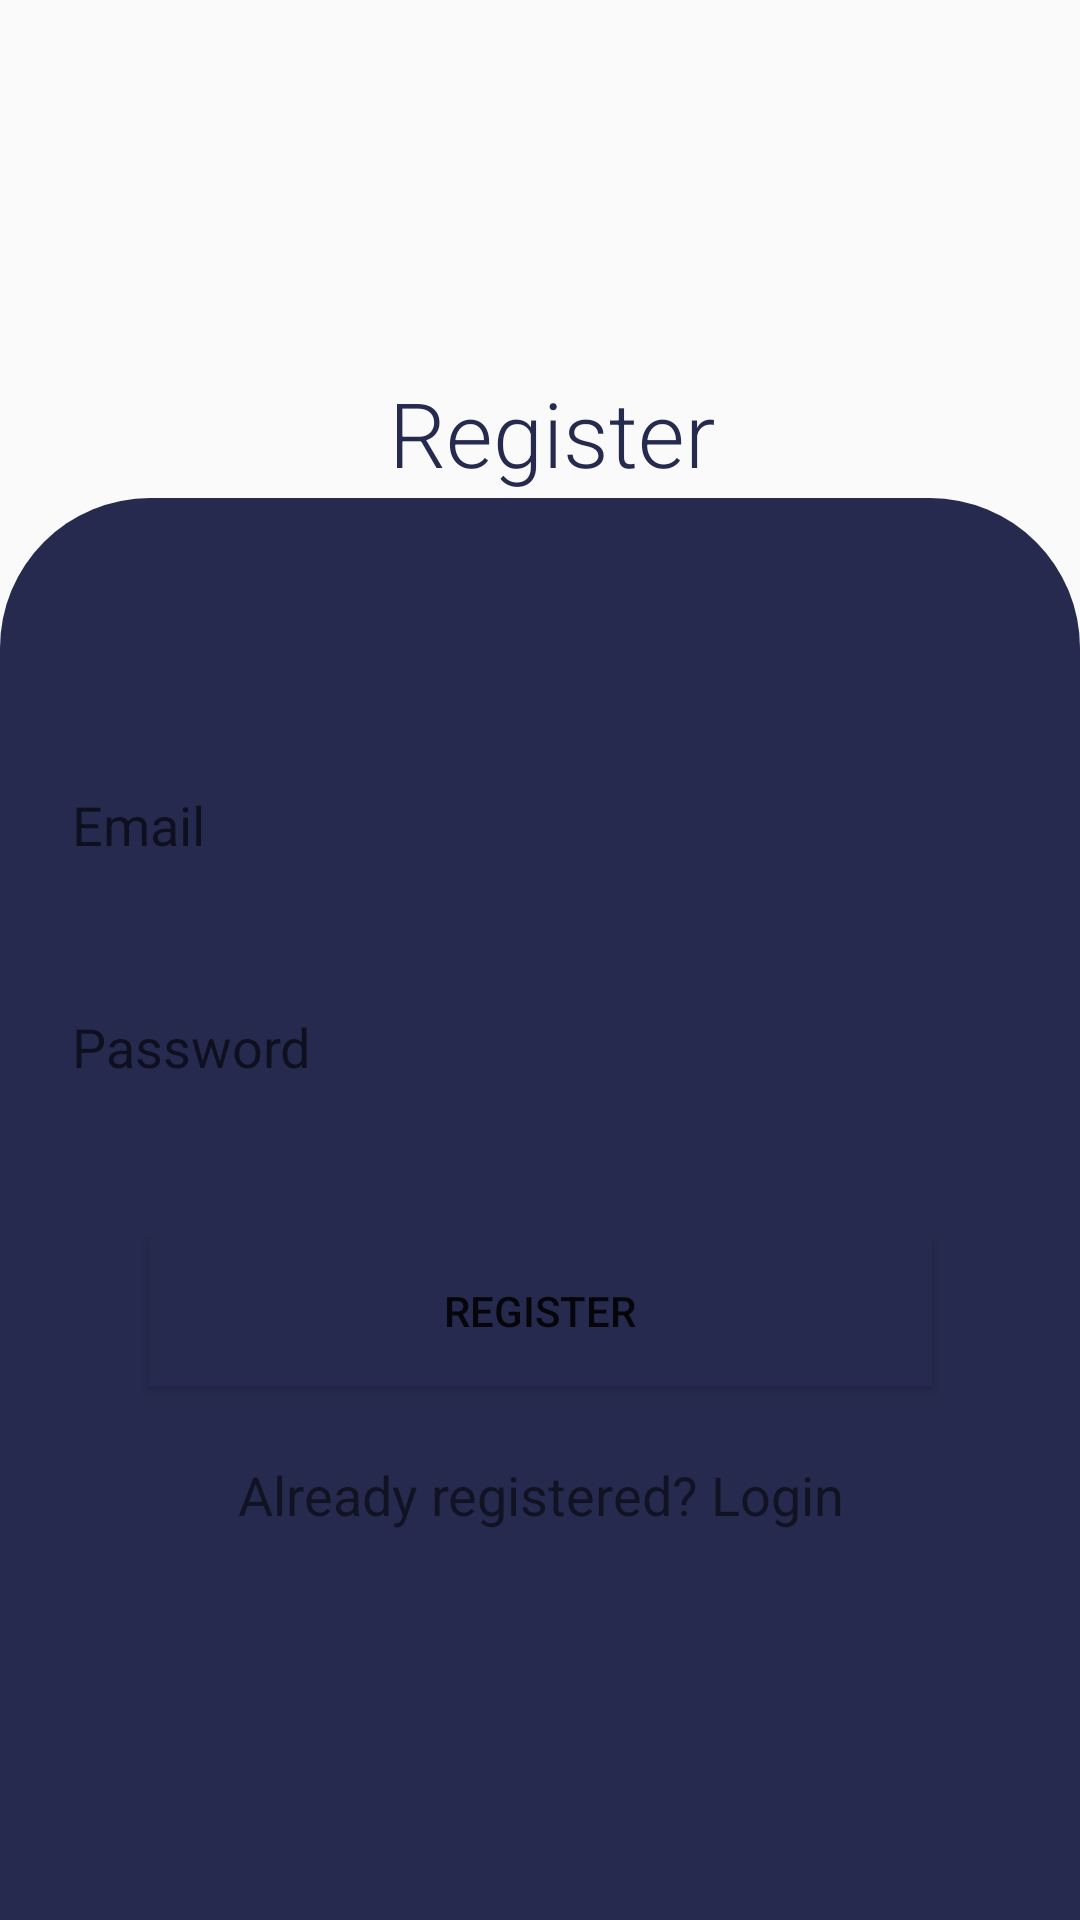

This screen was rendered from an Android layout file. Write that file and the resources it references.
<!-- AndroidManifest.xml: application theme AppTheme -->
<!-- res/layout/activity_register.xml -->
<?xml version="1.0" encoding="utf-8"?>
<androidx.constraintlayout.widget.ConstraintLayout xmlns:android="http://schemas.android.com/apk/res/android"
    xmlns:app="http://schemas.android.com/apk/res-auto"
    xmlns:tools="http://schemas.android.com/tools"
    android:layout_width="match_parent"
    android:layout_height="match_parent"
    tools:context=".RegisterActivity">


    <androidx.constraintlayout.widget.ConstraintLayout
        android:id="@+id/constraintLayout"
        android:layout_width="match_parent"
        android:layout_height="474dp"
        android:background="@drawable/circle_shape3"
        app:layout_constraintBottom_toBottomOf="parent"
        app:layout_constraintEnd_toEndOf="parent"
        app:layout_constraintHorizontal_bias="0.0"
        app:layout_constraintStart_toStartOf="parent">

        <TextView
            android:id="@+id/login_text"
            android:layout_width="match_parent"
            android:layout_height="wrap_content"
            android:layout_marginStart="24dp"
            android:layout_marginLeft="24dp"
            android:layout_marginTop="24dp"
            android:layout_marginEnd="24dp"
            android:layout_marginRight="24dp"
            android:gravity="center"
            android:text="Already registered? Login"
            android:textColor="@color/common_google_signin_btn_text_dark_default"
            android:textSize="18sp"
            app:layout_constraintEnd_toEndOf="parent"
            app:layout_constraintStart_toStartOf="parent"
            app:layout_constraintTop_toBottomOf="@+id/button_register" />

        <Button
            android:id="@+id/button_register"
            android:layout_width="261dp"
            android:layout_height="50dp"
            android:layout_marginStart="32dp"
            android:layout_marginLeft="32dp"
            android:layout_marginTop="38dp"
            android:layout_marginEnd="32dp"
            android:layout_marginRight="32dp"
            android:background="@color/colorPrimaryDark"
            android:text="Register"
            android:textColor="@color/common_google_signin_btn_text_dark_default"
            app:layout_constraintEnd_toEndOf="parent"
            app:layout_constraintStart_toStartOf="parent"
            app:layout_constraintTop_toBottomOf="@+id/password_field" />

        <EditText
            android:id="@+id/password_field"
            android:layout_width="match_parent"
            android:layout_height="50sp"
            android:layout_marginStart="24dp"
            android:layout_marginLeft="24dp"
            android:layout_marginTop="24dp"
            android:layout_marginEnd="24dp"
            android:layout_marginRight="24dp"
            android:background="@drawable/circle_shape"
            android:hint="Password"
            android:inputType="textPassword"
            app:layout_constraintEnd_toEndOf="parent"
            app:layout_constraintStart_toStartOf="parent"
            app:layout_constraintTop_toBottomOf="@+id/email_field" />

        <EditText
            android:id="@+id/email_field"
            android:layout_width="match_parent"
            android:layout_height="50sp"
            android:layout_marginStart="24dp"
            android:layout_marginLeft="24dp"
            android:layout_marginTop="84dp"
            android:layout_marginEnd="24dp"
            android:layout_marginRight="24dp"
            android:background="@drawable/circle_shape"
            android:hint="Email"
            android:inputType="textEmailAddress"
            app:layout_constraintEnd_toEndOf="parent"
            app:layout_constraintHorizontal_bias="0.0"
            app:layout_constraintStart_toStartOf="parent"
            app:layout_constraintTop_toTopOf="parent" />
    </androidx.constraintlayout.widget.ConstraintLayout>

    <TextView
        android:id="@+id/textView"
        android:layout_width="match_parent"
        android:layout_height="wrap_content"
        android:layout_marginStart="32dp"
        android:layout_marginLeft="32dp"
        android:layout_marginTop="8dp"
        android:layout_marginEnd="24dp"
        android:layout_marginRight="24dp"
        android:gravity="center"
        android:text="Register"
        android:textColor="@color/colorPrimary"
        android:textSize="30sp"
        app:fontFamily="sans-serif-light"
        app:layout_constraintEnd_toEndOf="parent"
        app:layout_constraintHorizontal_bias="0.0"
        app:layout_constraintStart_toStartOf="parent"
        app:layout_constraintTop_toBottomOf="@+id/imageView4" />

    <ImageView
        android:id="@+id/imageView4"
        android:layout_width="200sp"
        android:layout_height="100sp"
        android:layout_marginTop="16dp"
        app:layout_constraintEnd_toEndOf="parent"
        app:layout_constraintHorizontal_bias="0.497"
        app:layout_constraintStart_toStartOf="parent"
        app:layout_constraintTop_toTopOf="parent"
        app:srcCompat="@drawable/uzima_web_2" />


</androidx.constraintlayout.widget.ConstraintLayout>
<!-- resources referenced by this layout -->
<resources>
  <color name="colorPrimary">#262A4E</color>
  <color name="colorPrimaryDark">#262A4E</color>
  <!-- drawable circle_shape3 (drawable-v24) -->
  <?xml version="1.0" encoding="utf-8"?>
  <shape xmlns:android="http://schemas.android.com/apk/res/android"
      android:shape="rectangle">
      <solid android:color="@color/colorMain" />
      <corners android:bottomRightRadius="0dp"
          android:bottomLeftRadius="0dp"
          android:topRightRadius="50dp"
          android:topLeftRadius="50dp"/>
  </shape>
  <style name="AppTheme" parent="Theme.AppCompat.Light.NoActionBar">
          
          <item name="colorPrimary">@color/colorPrimary</item>
          <item name="colorPrimaryDark">#43A047</item>
          <item name="colorAccent">@color/colorAccent</item>
      </style>
  <color name="colorMain">#262A4E</color>
  <color name="colorAccent">#D81B60</color>
</resources>
